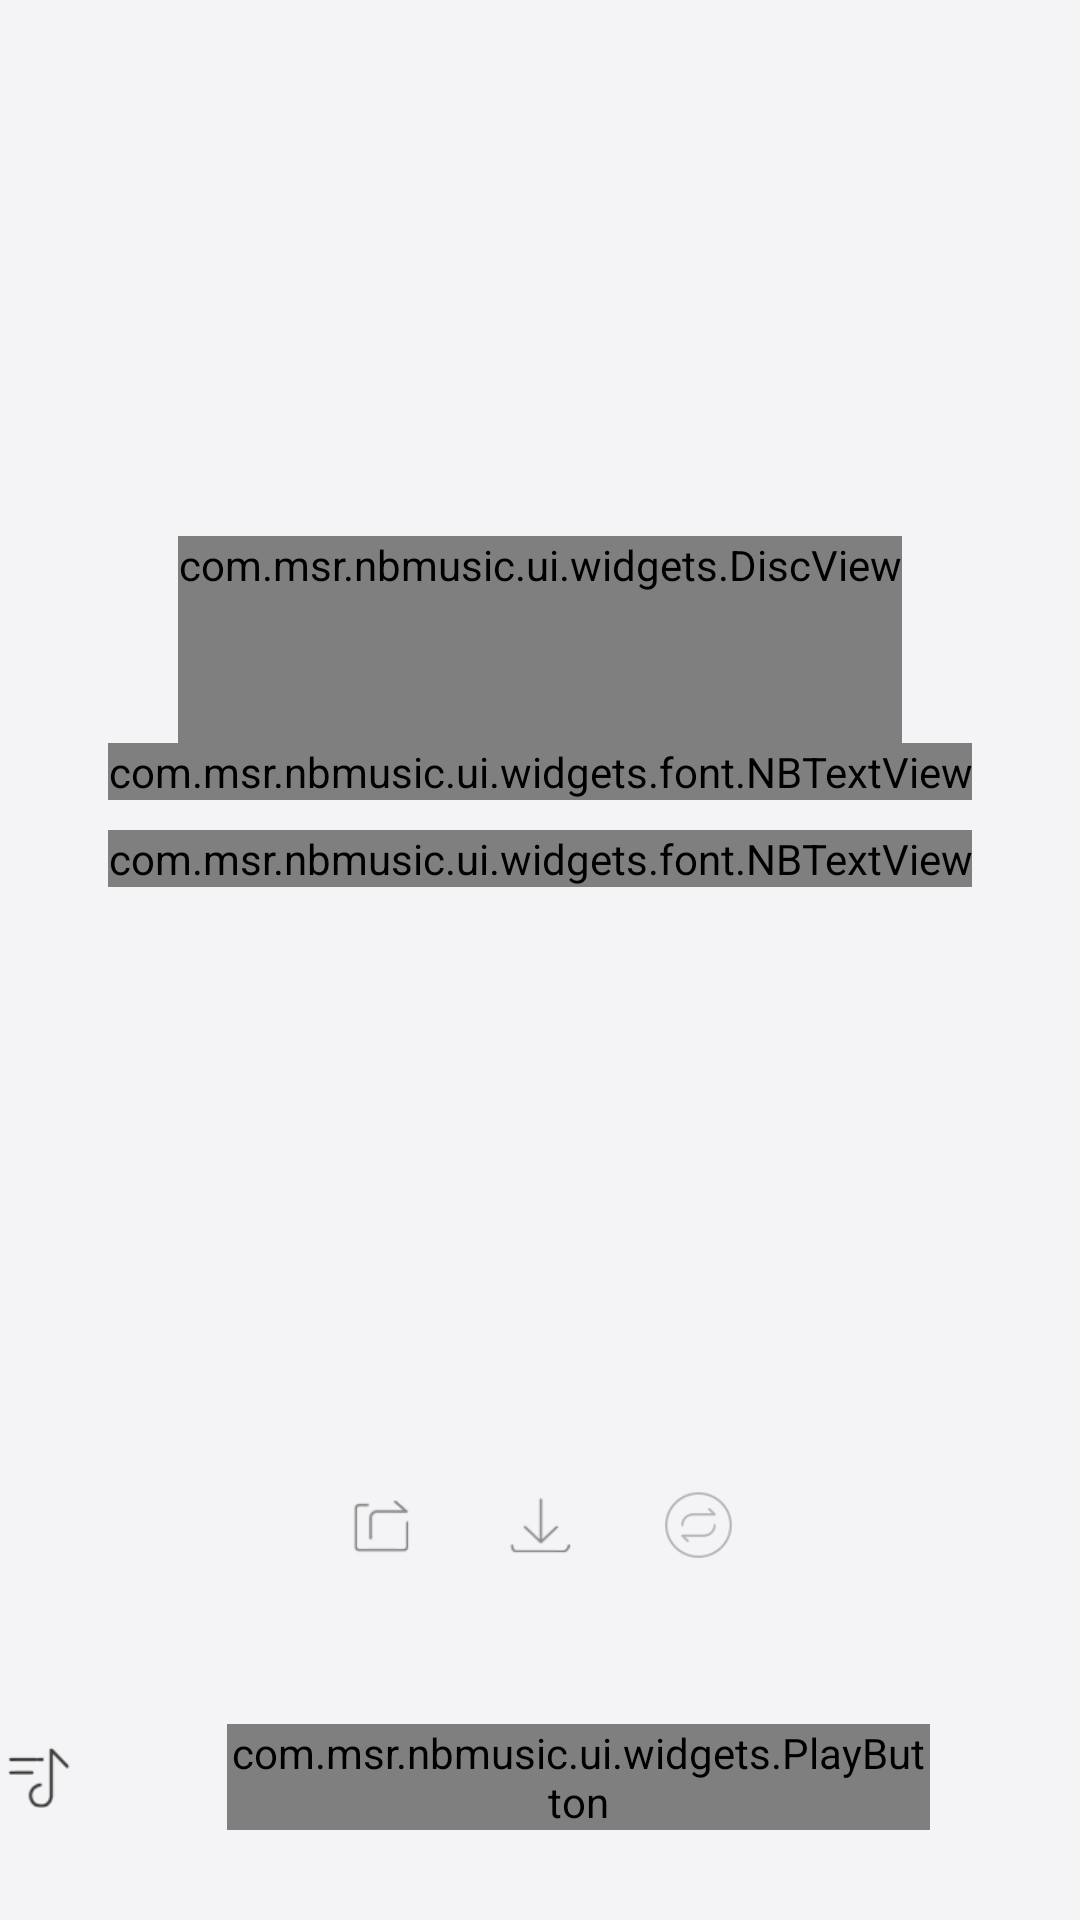

This screen was rendered from an Android layout file. Write that file and the resources it references.
<!-- AndroidManifest.xml: application theme AppTheme -->
<!-- res/layout/activity_musicplay.xml -->
<?xml version="1.0" encoding="utf-8"?>
<RelativeLayout xmlns:android="http://schemas.android.com/apk/res/android"
    xmlns:lrc="http://schemas.android.com/apk/res-auto"
    android:layout_width="match_parent"
    android:layout_height="match_parent"
    android:background="@color/bg_common"
    android:gravity="center"
    android:orientation="vertical">

    <RelativeLayout
        android:id="@+id/musicplay_player"
        android:layout_width="match_parent"
        android:layout_height="match_parent"
        android:orientation="vertical">

        <LinearLayout
            android:id="@+id/musicplay_control"
            android:layout_width="match_parent"
            android:layout_height="wrap_content"
            android:layout_alignParentBottom="true"
            android:layout_marginBottom="30dp"
            android:layout_marginTop="50dp"
            android:gravity="center"
            android:orientation="horizontal">

            <ImageView
                android:layout_width="wrap_content"
                android:layout_height="wrap_content"
                android:layout_marginRight="50dp"
                android:scaleType="centerInside"
                android:src="@drawable/ic_player_list" />

            <com.msr.nbmusic.ui.widgets.PlayButton
                android:id="@+id/musicplay_playorpause"
                android:layout_width="wrap_content"
                android:layout_height="wrap_content"
                android:layout_marginRight="50dp" />

            <ImageView
                android:layout_width="wrap_content"
                android:layout_height="wrap_content"
                android:scaleType="centerInside"
                android:src="@drawable/ic_player_next" />
        </LinearLayout>

        <LinearLayout
            android:layout_width="wrap_content"
            android:layout_height="wrap_content"
            android:layout_above="@+id/musicplay_control"
            android:layout_centerHorizontal="true"
            android:orientation="horizontal">

            <ImageView
                android:id="@+id/musicplay_share"
                android:layout_width="33dp"
                android:layout_height="33dp"
                android:layout_marginRight="20dp"
                android:scaleType="centerInside"
                android:src="@drawable/ic_share" />

            <ImageView
                android:id="@+id/musicplay_download"
                android:layout_width="33dp"
                android:layout_height="33dp"
                android:layout_marginRight="20dp"
                android:scaleType="centerInside"
                android:src="@drawable/ic_download" />

            <ImageView
                android:id="@+id/musicplay_ring"
                android:layout_width="33dp"
                android:layout_height="33dp"
                android:padding="5dp"
                android:scaleType="centerInside"
                android:src="@drawable/ic_song_loop" />
        </LinearLayout>

        <LinearLayout
            android:id="@+id/musicplay_song_ll"
            android:layout_width="match_parent"
            android:layout_height="match_parent"
            android:layout_above="@+id/musicplay_control"
            android:layout_gravity="center"
            android:gravity="center"
            android:orientation="vertical">


            <com.msr.nbmusic.ui.widgets.DiscView
                android:id="@+id/musicplay_disc"
                android:layout_width="wrap_content"
                android:layout_height="wrap_content"
                android:layout_centerInParent="true"
                android:paddingBottom="50dp" />

            <com.msr.nbmusic.ui.widgets.font.NBTextView
                android:id="@+id/musicplay_songname"
                style="@style/fontsize_small"
                android:layout_width="wrap_content"
                android:layout_height="wrap_content"
                android:layout_centerHorizontal="true"
                android:layout_marginBottom="10dp"
                android:singleLine="true"
                android:text="Song Name"
                android:textColor="@color/text_common_black" />

            <com.msr.nbmusic.ui.widgets.font.NBTextView
                android:id="@+id/musicplay_singer"
                style="@style/fontsize_spuper_small"
                android:layout_width="wrap_content"
                android:layout_height="wrap_content"
                android:layout_centerHorizontal="true"
                android:layout_marginBottom="50dp"
                android:singleLine="true"
                android:text="Singer"
                android:textColor="@color/text_common" />

        </LinearLayout>

    </RelativeLayout>

    <com.msr.nbmusic.ui.widgets.lrc.LyricView
        android:id="@+id/musicplay_lrc"
        android:layout_width="match_parent"
        android:layout_height="match_parent"
        android:visibility="gone"
        lrc:highlightColor="@color/text_common_black"
        lrc:hintColor="@color/text_common"
        lrc:textAlign="center"
        lrc:textColor="@color/text_common"
        lrc:textSize="14sp" />
</RelativeLayout>
<!-- resources referenced by this layout -->
<resources>
  <color name="bg_common">#F4F4F6</color>
  <color name="text_common">#5F5F5F</color>
  <color name="text_common_black">#312D2D</color>
  <!-- drawable ic_download: png bitmap (drawable-xhdpi, 1045 bytes) -->
  <!-- drawable ic_player_list: png bitmap (drawable-xhdpi, 1337 bytes) -->
  <!-- drawable ic_player_next: png bitmap (drawable-xhdpi, 839 bytes) -->
  <!-- drawable ic_share: png bitmap (drawable-xhdpi, 1214 bytes) -->
  <!-- drawable ic_song_loop: png bitmap (drawable-xhdpi, 1370 bytes) -->
  <style name="fontsize_small">
          <item name="android:textSize">14sp</item>
      </style>
  <style name="fontsize_spuper_small">
          <item name="android:textSize">12sp</item>
      </style>
  <style name="AppTheme" parent="Theme.AppCompat.Light.DarkActionBar">
          
          <item name="colorPrimary">@color/colorPrimary</item>
          <item name="colorPrimaryDark">@color/colorPrimaryDark</item>
          <item name="colorAccent">@color/colorAccent</item>
          <item name="actionBarSize">@dimen/actionbarSize</item>
          <item name="android:windowContentOverlay">@null</item>
          <item name="android:windowActionBarOverlay">true</item>
      </style>
  <color name="colorPrimary">@android:color/white</color>
  <color name="colorPrimaryDark">@android:color/white</color>
  <color name="colorAccent">#be1a2d</color>
  <dimen name="actionbarSize">48dp</dimen>
</resources>
